The GitHub repository avrahtac/panel-defect contains a labelled image folder "panel-defect" with 10 categories: bird drop, clean, dusty, electrical damage, good, panel hail, physical damage, shattering, snow covered, poop. Examples follow, each with its label.

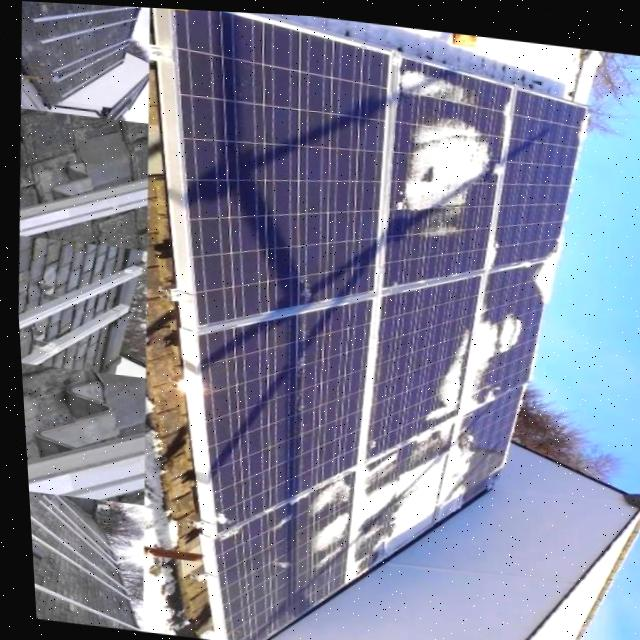
Label: snow covered

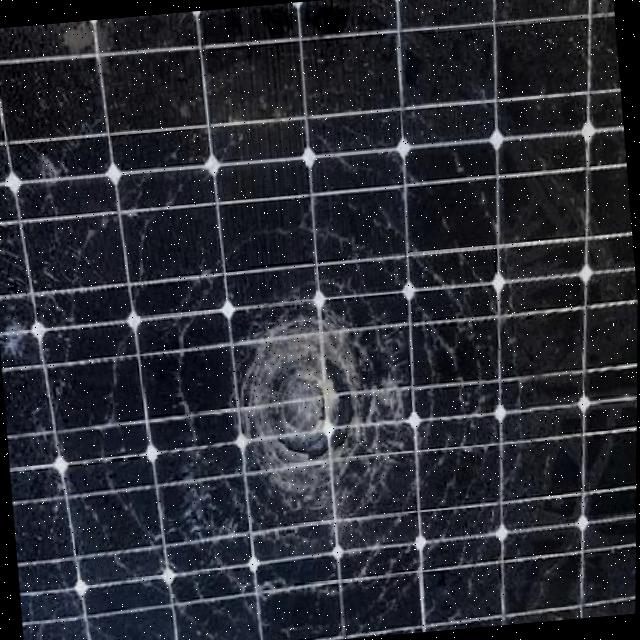
Label: shattering

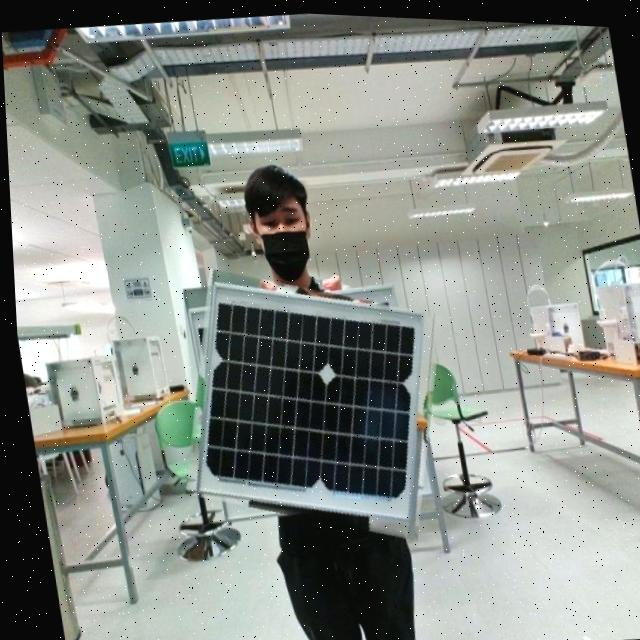
Label: good

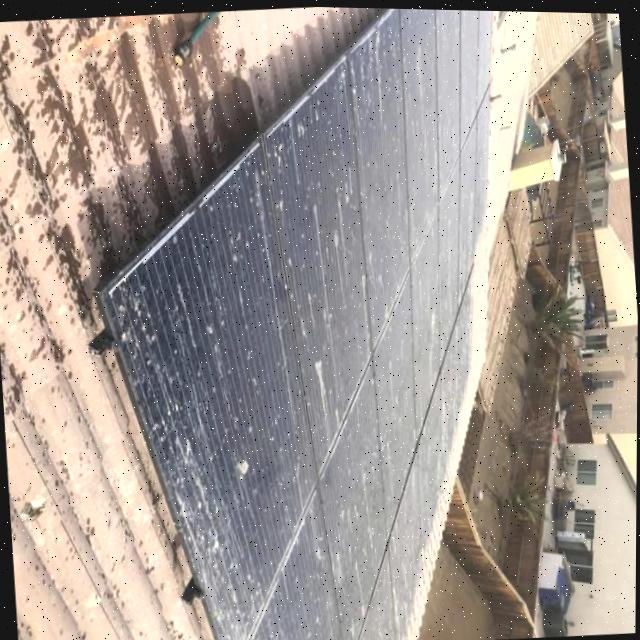
Label: dusty

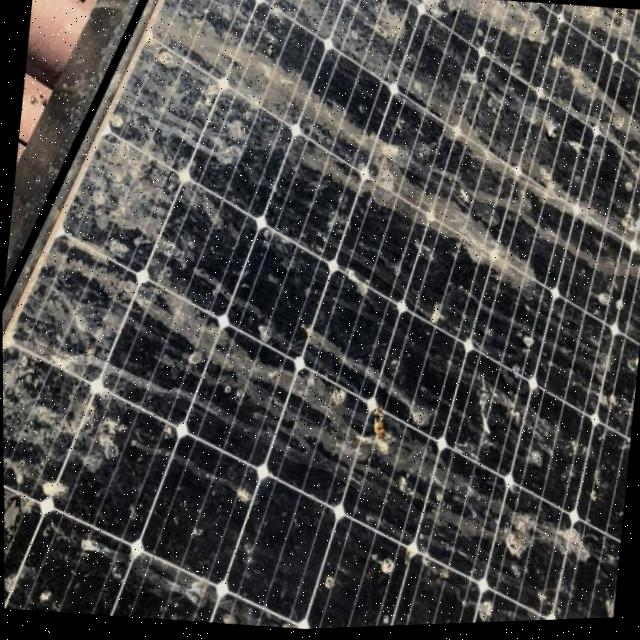
Label: bird drop

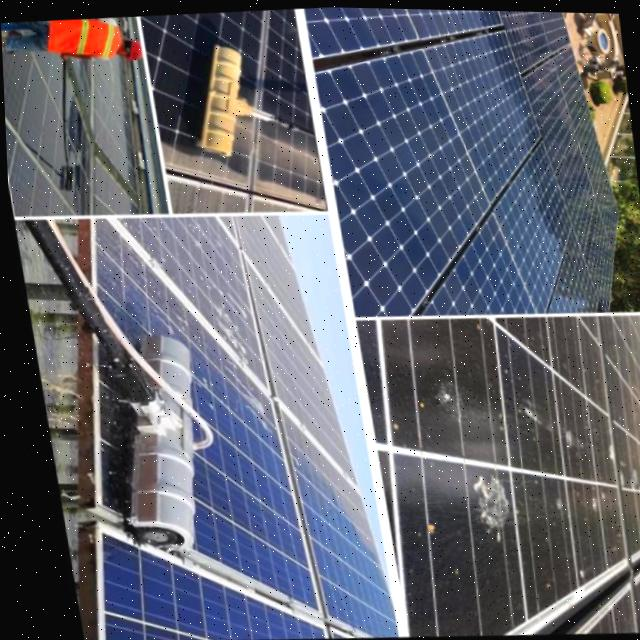
Label: poop
